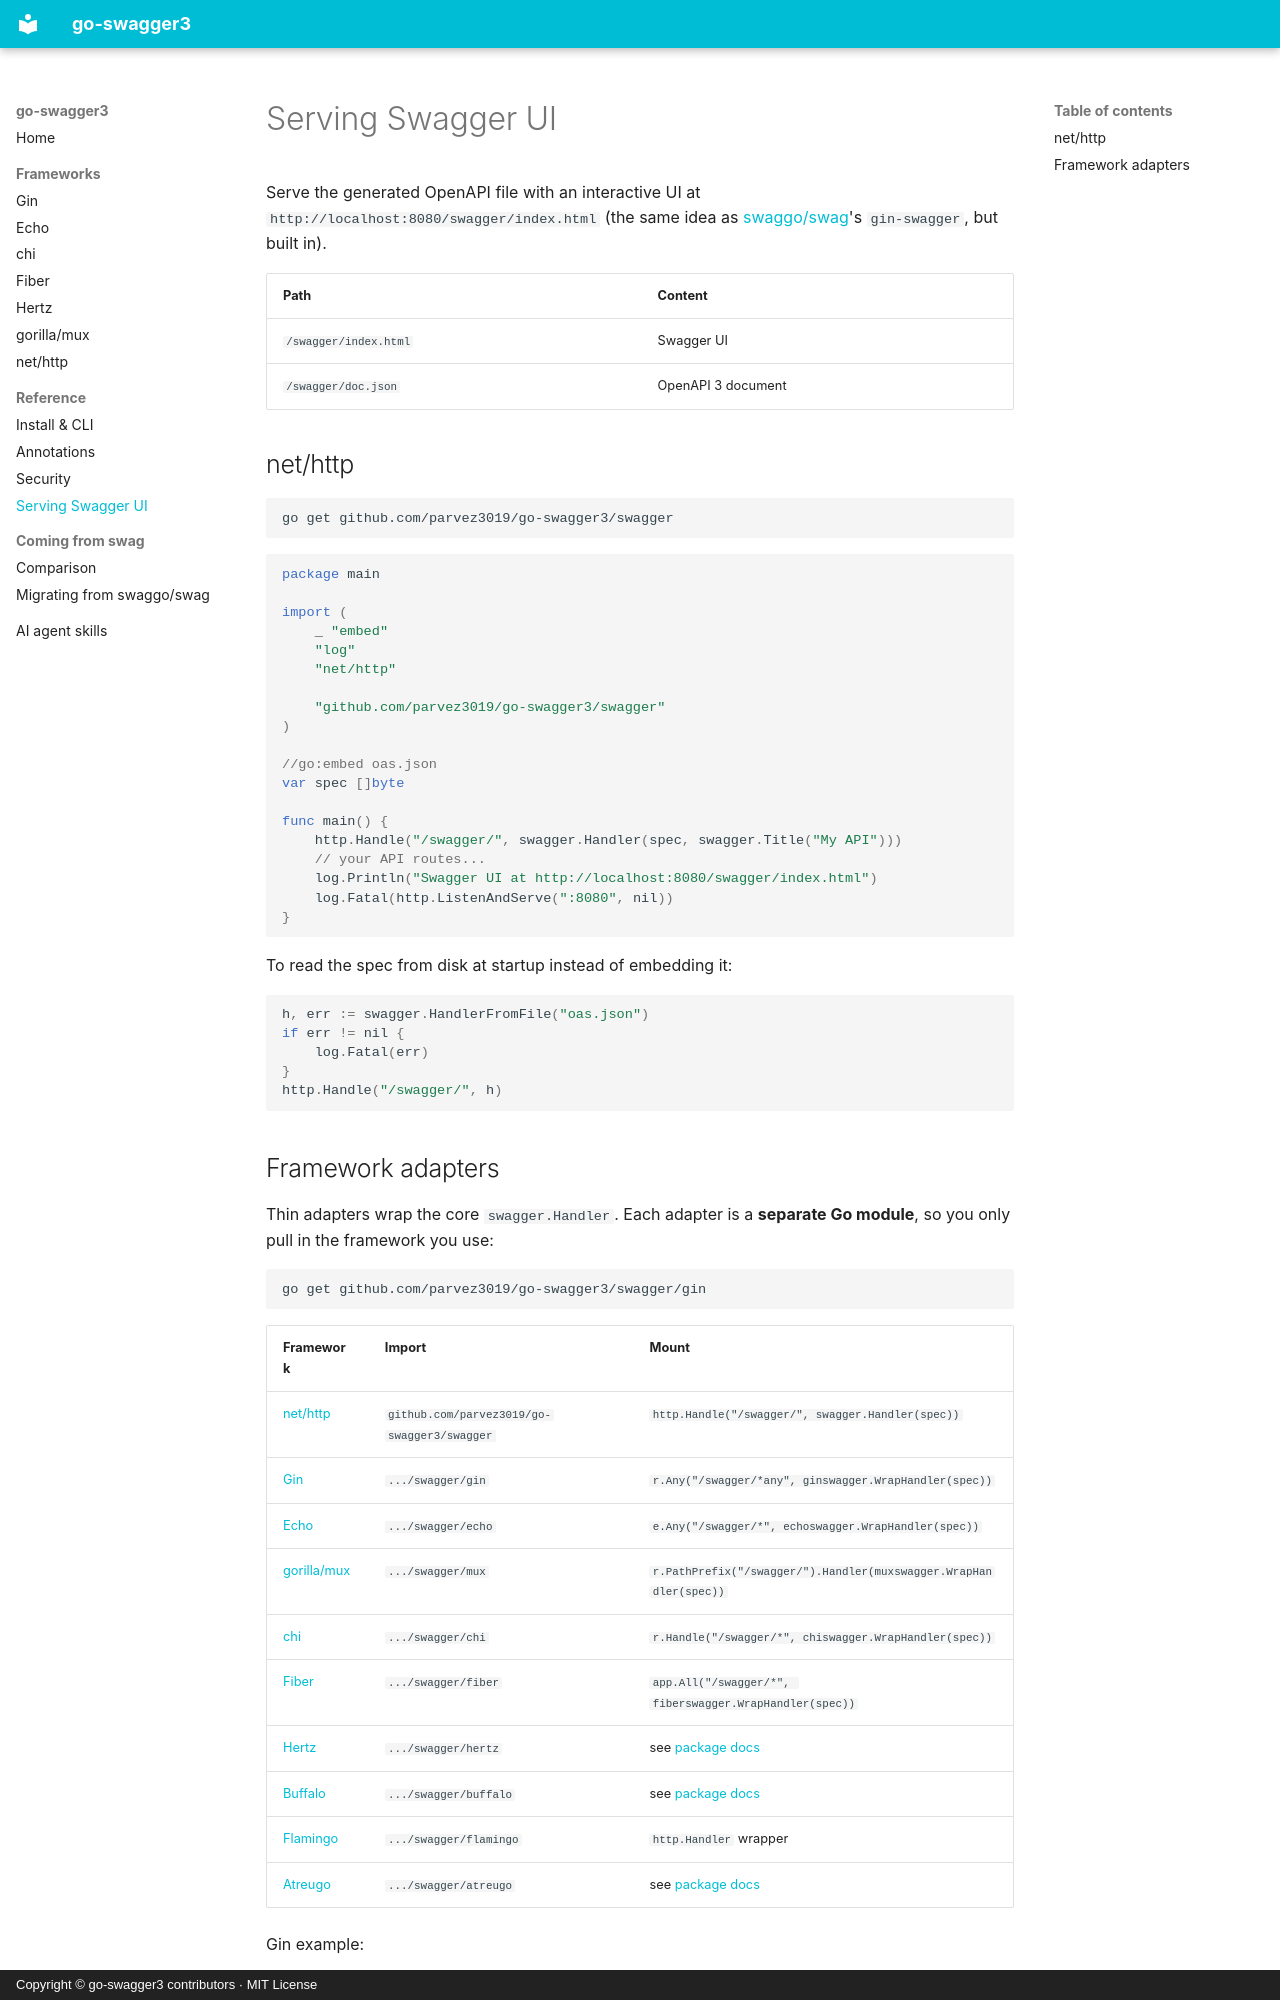

repository: parvez3019/go-swagger3 · page: serving-swagger-ui/index.html · generator: mkdocs · copyright: Copyright © go-swagger3 contributors · MIT License

---
title: "Serve Swagger UI in Go"
description: "Serve Swagger UI for an OpenAPI 3 spec from net/http, Gin, Echo, chi, gorilla/mux, Fiber, Hertz, Buffalo, Flamingo or Atreugo."
---

# Serving Swagger UI

Serve the generated OpenAPI file with an interactive UI at `http://localhost:8080/swagger/index.html`
(the same idea as [swaggo/swag](https://github.com/swaggo/swag)'s `gin-swagger`, but built in).

| Path | Content |
|------|---------|
| `/swagger/index.html` | Swagger UI |
| `/swagger/doc.json` | OpenAPI 3 document |

## net/http

```shell
go get github.com/parvez3019/go-swagger3/swagger
```

```go
package main

import (
	_ "embed"
	"log"
	"net/http"

	"github.com/parvez3019/go-swagger3/swagger"
)

//go:embed oas.json
var spec []byte

func main() {
	http.Handle("/swagger/", swagger.Handler(spec, swagger.Title("My API")))
	// your API routes...
	log.Println("Swagger UI at http://localhost:8080/swagger/index.html")
	log.Fatal(http.ListenAndServe(":8080", nil))
}
```

To read the spec from disk at startup instead of embedding it:

```go
h, err := swagger.HandlerFromFile("oas.json")
if err != nil {
	log.Fatal(err)
}
http.Handle("/swagger/", h)
```
